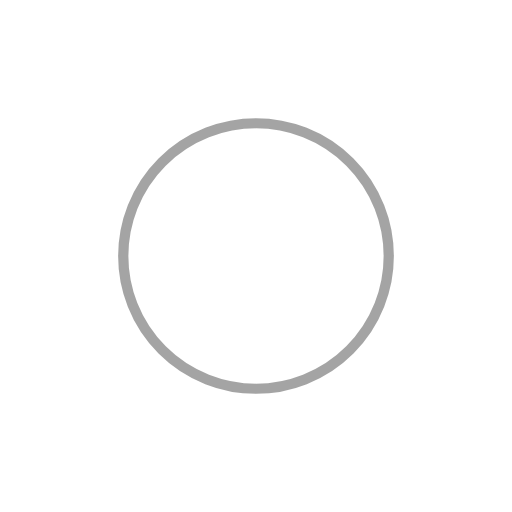
t = 0.00 s
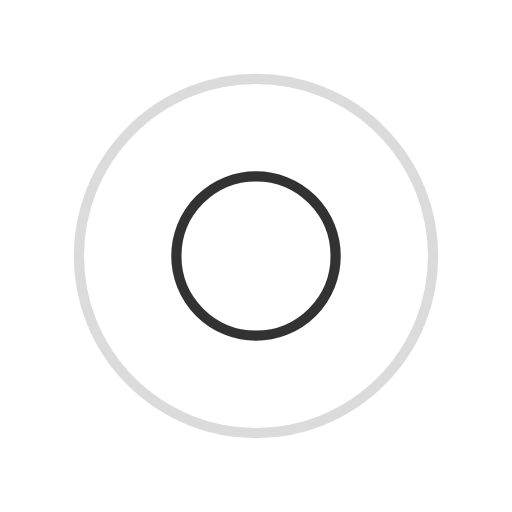
t = 0.25 s
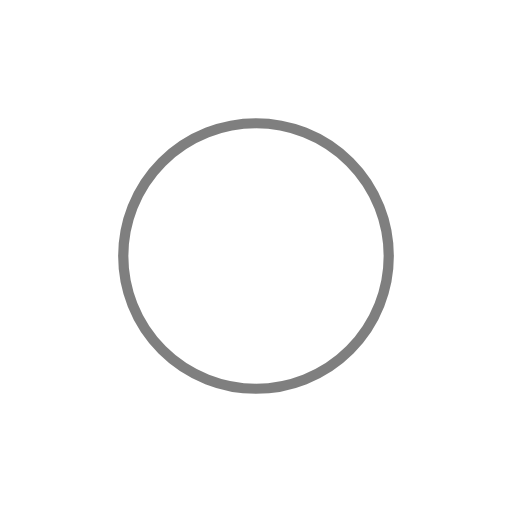
t = 0.50 s
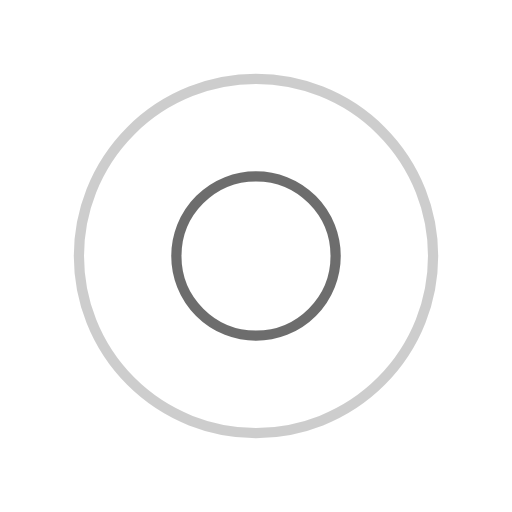
t = 0.75 s

The animated SVG that drew these frames (rendered in a browser with its animation timeline set to each time). Animation: 4 SMIL elements (animate=4); one cycle of 1.00 s, repeats indefinitely.

<svg xmlns="http://www.w3.org/2000/svg" viewBox="0 0 100 100" preserveAspectRatio="xMidYMid" width="200" height="200" style="shape-rendering: auto; display: block; background: transparent;" xmlns:xlink="http://www.w3.org/1999/xlink"><g><circle stroke-width="2" stroke="#000000" fill="none" r="0" cy="50" cx="50">
  <animate begin="0s" calcMode="spline" keySplines="0 0.2 0.8 1" keyTimes="0;1" values="0;40" dur="1s" repeatCount="indefinite" attributeName="r"></animate>
  <animate begin="0s" calcMode="spline" keySplines="0.2 0 0.8 1" keyTimes="0;1" values="1;0" dur="1s" repeatCount="indefinite" attributeName="opacity"></animate>
</circle><circle stroke-width="2" stroke="#4a4a4a" fill="none" r="0" cy="50" cx="50">
  <animate begin="-0.5s" calcMode="spline" keySplines="0 0.2 0.8 1" keyTimes="0;1" values="0;40" dur="1s" repeatCount="indefinite" attributeName="r"></animate>
  <animate begin="-0.5s" calcMode="spline" keySplines="0.2 0 0.8 1" keyTimes="0;1" values="1;0" dur="1s" repeatCount="indefinite" attributeName="opacity"></animate>
</circle><g></g></g><!-- [ldio] generated by https://loading.io --></svg>
